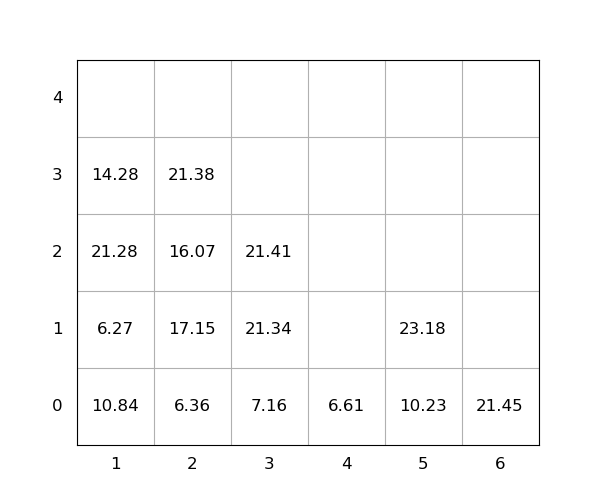

Values plotted in this chart, from the file beside it:
idx, loc_x, loc_y, loc_z, weight, group, score, seq, reloc, size(ft)
1, 3, 0, 0, 7.16, 0, 7.16, 0, 0, 20
2, 6, 0, 0, 21.45, 0, 21.45, 0, 1.0, 20
3, 5, 0, 0, 10.23, 0, 10.23, 0, 1.0, 20
4, 4, 0, 0, 6.61, 0, 6.61, 0, 0, 20
5, 1, 0, 0, 10.84, 0, 10.84, 0, 1.0, 20
6, 3, 0, 1, 21.34, 0, 21.34, 1, 0, 20
7, 3, 0, 2, 21.41, 0, 21.41, 2, 1.0, 20
8, 2, 0, 0, 6.36, 0, 6.36, 3, 1.0, 20
9, 2, 0, 1, 17.15, 0, 17.15, 4, 1.0, 20
10, 2, 0, 2, 16.07, 0, 16.07, 5, 1.0, 20
11, 2, 0, 3, 21.38, 0, 21.38, 6, 1.0, 20
12, 5, 0, 1, 23.18, 0, 23.18, 7, 1.0, 20
13, 1, 0, 1, 6.27, 0, 6.27, 8, 1.0, 20
14, 1, 0, 2, 21.28, 0, 21.28, 9, 1.0, 20
15, 1, 0, 3, 14.28, 0, 14.28, 10, 1.0, 20
